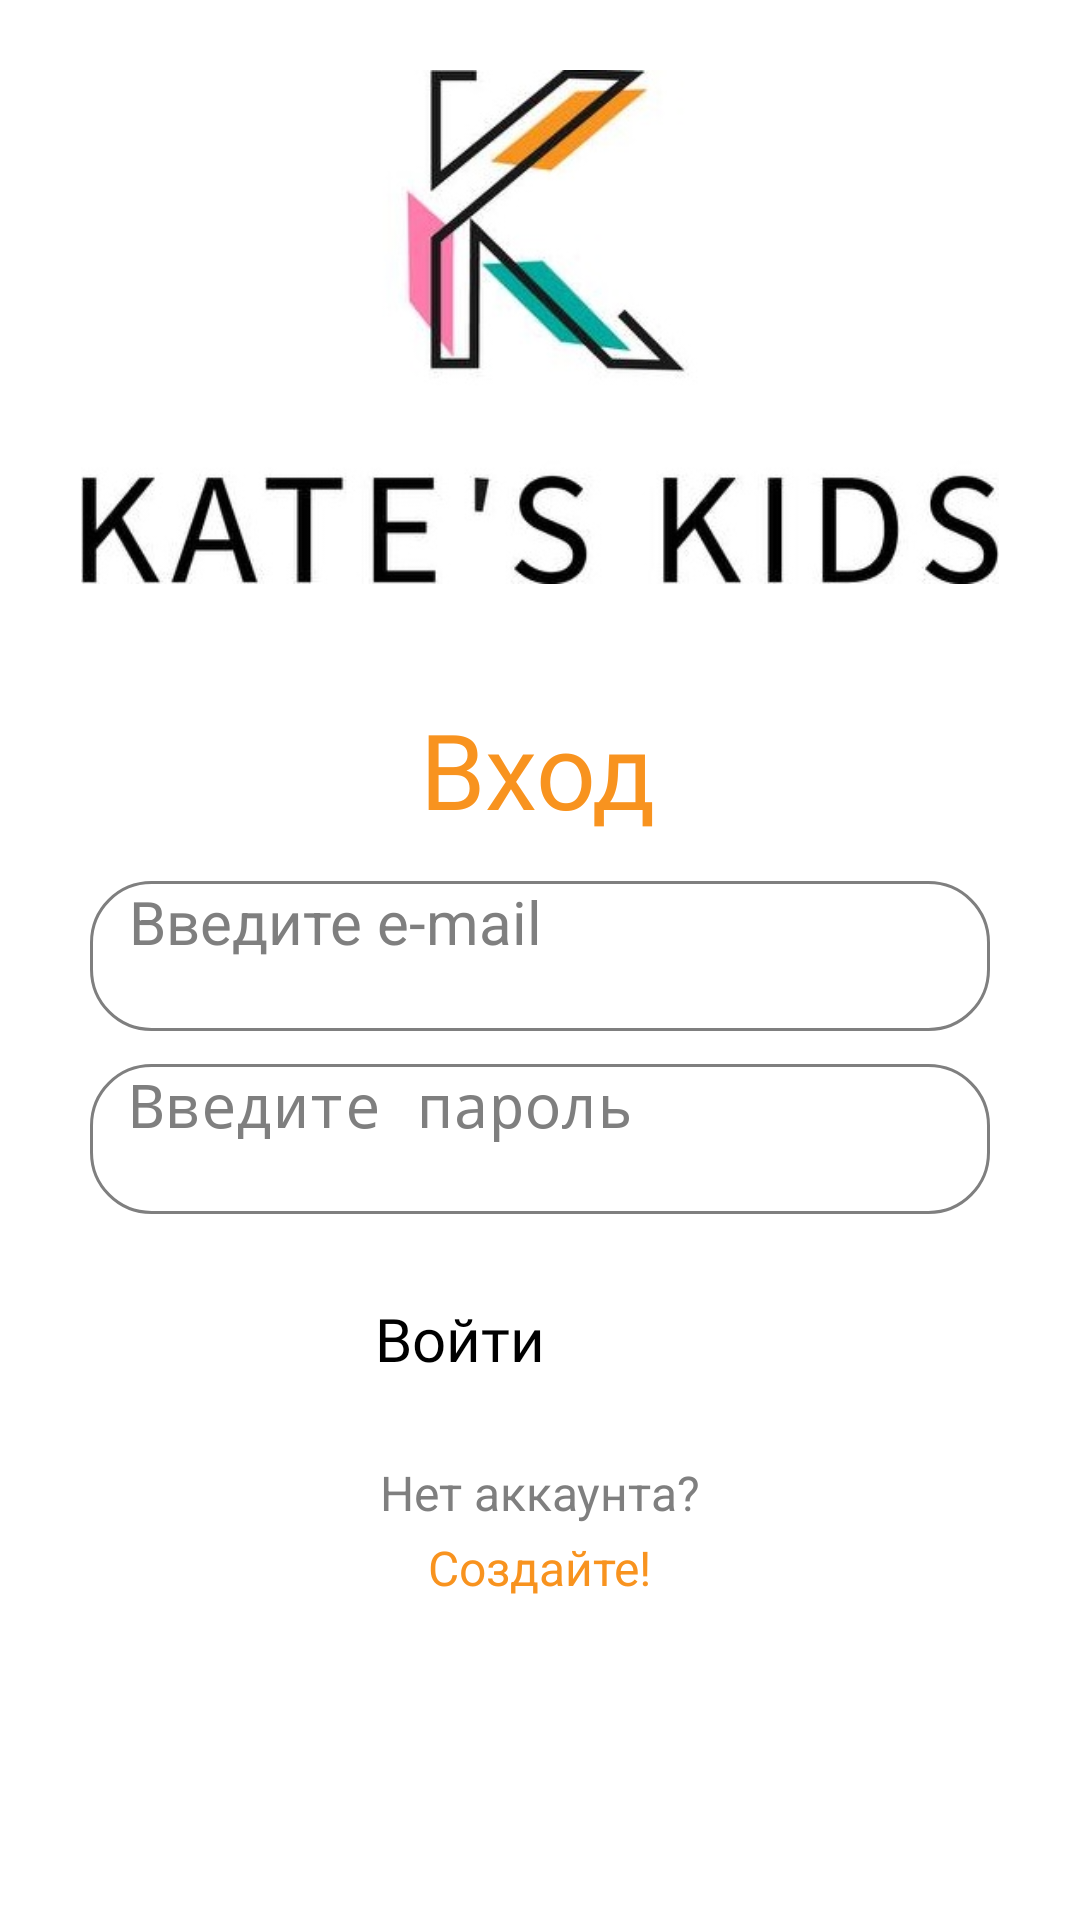

The Android layout XML behind this screen, and the referenced resources:
<!-- AndroidManifest.xml: application theme Theme.KKMarketplace -->
<!-- res/layout/activity_login.xml -->
<?xml version="1.0" encoding="utf-8"?>
<androidx.constraintlayout.widget.ConstraintLayout xmlns:android="http://schemas.android.com/apk/res/android"
    xmlns:app="http://schemas.android.com/apk/res-auto"
    android:layout_width="match_parent"
    android:layout_height="match_parent"
    android:background="@color/white">

    <ImageView
        android:id="@+id/imageView"
        android:layout_width="306dp"
        android:layout_height="218dp"
        android:src="@drawable/real_logo"
        app:layout_constraintEnd_toEndOf="parent"
        app:layout_constraintHorizontal_bias="0.5"
        app:layout_constraintStart_toStartOf="parent"
        app:layout_constraintTop_toTopOf="parent" />

    <TextView
        android:id="@+id/enterString"
        android:layout_width="wrap_content"
        android:layout_height="wrap_content"
        android:fontFamily="@font/krona_one"
        android:text="@string/enter"
        android:textColor="@color/orange"
        android:textSize="35dp"
        app:layout_constraintBottom_toBottomOf="parent"
        app:layout_constraintEnd_toEndOf="parent"
        app:layout_constraintHorizontal_bias="0.498"
        app:layout_constraintStart_toStartOf="parent"
        app:layout_constraintTop_toBottomOf="@+id/imageView"
        app:layout_constraintVertical_bias="0.04" />

    <EditText
        android:id="@+id/email"
        android:layout_width="0dp"
        android:layout_height="50dp"
        android:layout_marginStart="30dp"
        android:layout_marginEnd="30dp"
        android:background="@drawable/email_password_edit_text"
        android:ems="10"
        android:hint="@string/email"
        android:paddingStart="13dp"
        android:inputType="textEmailAddress"
        android:outlineAmbientShadowColor="@color/grey"
        android:outlineSpotShadowColor="@color/grey"
        android:shadowColor="@color/grey"
        android:textColor="@color/grey"
        android:textColorHighlight="@color/grey"
        android:textColorHint="@color/grey"
        android:textColorLink="@color/grey"
        android:textSize="20dp"
        app:layout_constraintBottom_toBottomOf="parent"
        app:layout_constraintEnd_toEndOf="parent"
        app:layout_constraintHorizontal_bias="0.5"
        app:layout_constraintStart_toStartOf="parent"
        app:layout_constraintTop_toBottomOf="@+id/enterString"
        app:layout_constraintVertical_bias="0.045" />

    <EditText
        android:id="@+id/password"
        android:layout_width="0dp"
        android:layout_height="50dp"
        android:layout_marginStart="30dp"
        android:layout_marginEnd="30dp"
        android:paddingStart="13dp"
        android:background="@drawable/email_password_edit_text"
        android:ems="10"
        android:hint="@string/password"
        android:inputType="textPassword"
        android:outlineAmbientShadowColor="@color/grey"
        android:outlineSpotShadowColor="@color/grey"
        android:shadowColor="@color/grey"
        android:textColor="@color/grey"
        android:textColorHighlight="@color/grey"
        android:textColorHint="@color/grey"
        android:textColorLink="@color/grey"
        android:textSize="20dp"
        app:layout_constraintBottom_toBottomOf="parent"
        app:layout_constraintEnd_toEndOf="parent"
        app:layout_constraintHorizontal_bias="0.5"
        app:layout_constraintStart_toStartOf="parent"
        app:layout_constraintTop_toBottomOf="@+id/email"
        app:layout_constraintVertical_bias="0.045" />

    <Button
        android:id="@+id/singIn"
        android:layout_width="110dp"
        android:layout_height="50dp"
        android:fontFamily="@font/krona_one"
        android:text="@string/enterBtn"
        android:textSize="20dp"
        app:layout_constraintBottom_toBottomOf="parent"
        app:layout_constraintEnd_toEndOf="parent"
        app:layout_constraintHorizontal_bias="0.5"
        app:layout_constraintStart_toStartOf="parent"
        app:layout_constraintTop_toBottomOf="@+id/password"
        app:layout_constraintVertical_bias="0.151" />

    <TextView
        android:id="@+id/singUp"
        android:layout_width="wrap_content"
        android:layout_height="wrap_content"
        android:text="@string/register"
        android:textColor="@color/orange"
        android:textSize="16dp"
        app:layout_constraintBottom_toBottomOf="parent"
        app:layout_constraintEnd_toEndOf="parent"
        app:layout_constraintStart_toStartOf="parent"
        app:layout_constraintTop_toBottomOf="@+id/non"
        app:layout_constraintVertical_bias="0.03" />

    <TextView
        android:id="@+id/non"
        android:layout_width="wrap_content"
        android:layout_height="wrap_content"
        android:text="@string/non"
        android:textColor="@color/grey"
        android:textSize="16dp"
        app:layout_constraintBottom_toBottomOf="parent"
        app:layout_constraintEnd_toEndOf="parent"
        app:layout_constraintHorizontal_bias="0.5"
        app:layout_constraintStart_toStartOf="parent"
        app:layout_constraintTop_toBottomOf="@+id/singIn"
        app:layout_constraintVertical_bias="0.03" />

</androidx.constraintlayout.widget.ConstraintLayout>
<!-- resources referenced by this layout -->
<resources>
  <color name="grey">#7F7F7F</color>
  <color name="orange">#F8931F</color>
  <color name="white">#FFFFFF</color>
  <!-- drawable email_password_edit_text (drawable) -->
  <?xml version="1.0" encoding="utf-8"?>
  <shape xmlns:android="http://schemas.android.com/apk/res/android">
      <corners android:radius="20dp"></corners>
      <stroke android:width="1dp"
          android:color="@color/grey"></stroke>
  </shape>
  <!-- drawable real_logo: jpg bitmap (drawable, 28435 bytes) -->
  <string name="email">Введите e-mail</string>
  <string name="enter">Вход</string>
  <string name="enterBtn">Войти</string>
  <string name="non">Нет аккаунта?</string>
  <string name="password">Введите пароль</string>
  <string name="register">Создайте!</string>
  <style name="Theme.KKMarketplace" parent="Theme.MaterialComponents.DayNight.DarkActionBar">
          <item name="windowNoTitle">true</item>
          <item name="windowActionBar">false</item>
          <item name="colorPrimary">@color/orange</item>
          <item name="colorOnPrimary">@color/white</item>
          <item name="colorSecondary">@color/blue</item>
          <item name="colorOnSecondary">@color/pink</item>
          <item name="colorOnContainer">@color/black</item>
      </style>
  <color name="blue">#01A99C</color>
  <color name="pink">#FF7BAE</color>
  <color name="black">#000000</color>
</resources>
